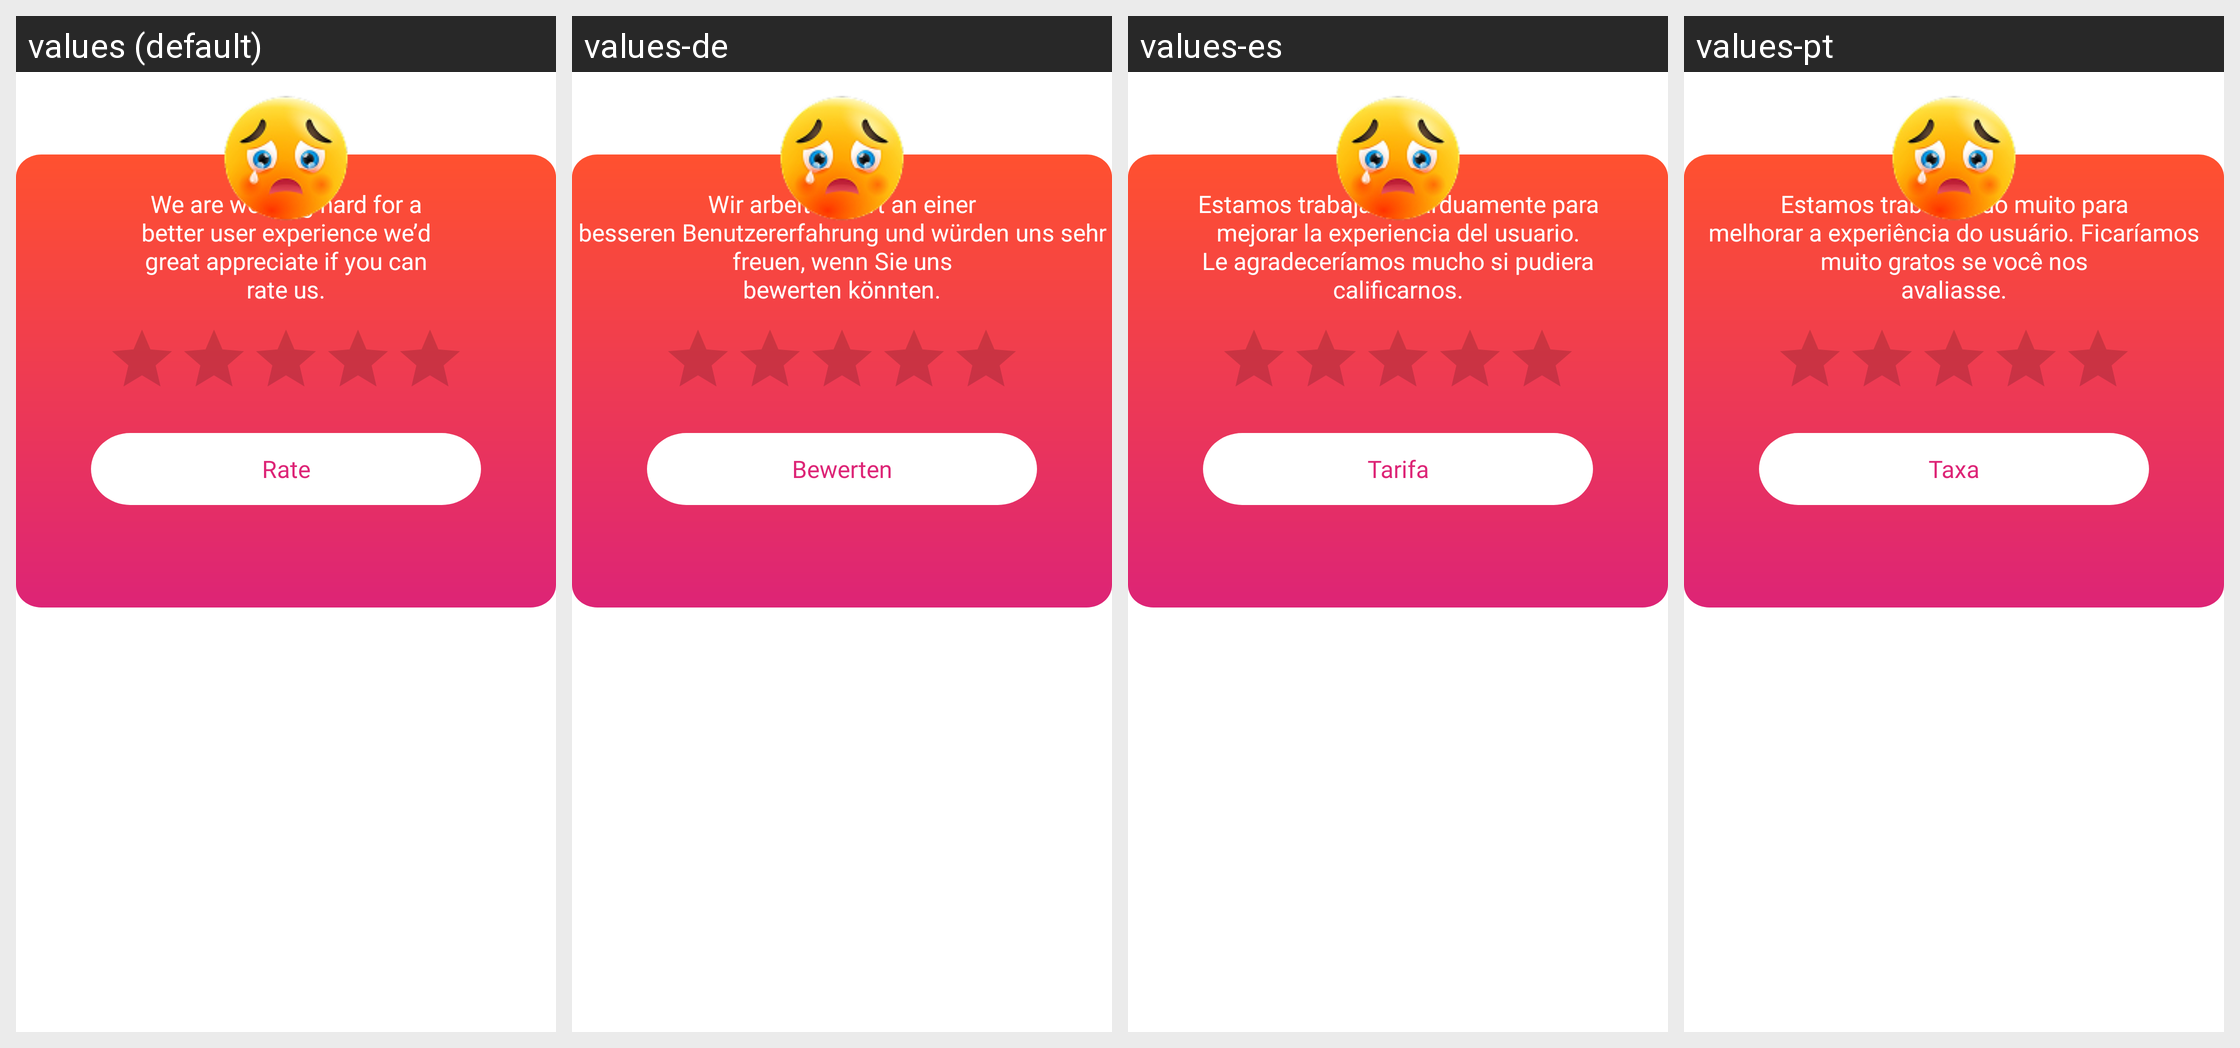

The same Android screen rendered under several of its app's locales, left to right. List the strings drawn on it with the default value and each locale's translation.
Android screen res/layout/rate_us_dialog.xml rendered under 4 locales, left to right: values (default), values-de, values-es, values-pt. Device: Nexus 5 (rendered at 1080×1920; each locale shown at half size, 540×960, under a caption strip naming it); theme Theme.AIBackgroundEraser.
Other locales in the repository, not shown: values-ar, values-hi, values-ru, values-zh-rCN.
Strings drawn on this screen, with the default value and each locale's value (text and hints the layout hard-codes, and strings that could not be matched under every locale, appear in the picture but are not listed):

we_are_working_hard_for_a_better_user_experience_we_d_great_appreciate_if_you_can_rate_us
  values: We are working hard for a
      better user experience we’d
      great appreciate if you can
      rate us.
  values-de: Wir arbeiten hart an einer
      besseren Benutzererfahrung und würden uns sehr freuen, wenn Sie uns
      bewerten könnten.
  values-es: Estamos trabajando arduamente para
      mejorar la experiencia del usuario.
      Le agradeceríamos mucho si pudiera
      calificarnos.
  values-pt: Estamos trabalhando muito para
      melhorar a experiência do usuário. Ficaríamos
      muito gratos se você nos
      avaliasse.

rate1
  values: Rate
  values-de: Bewerten
  values-es: Tarifa
  values-pt: Taxa
